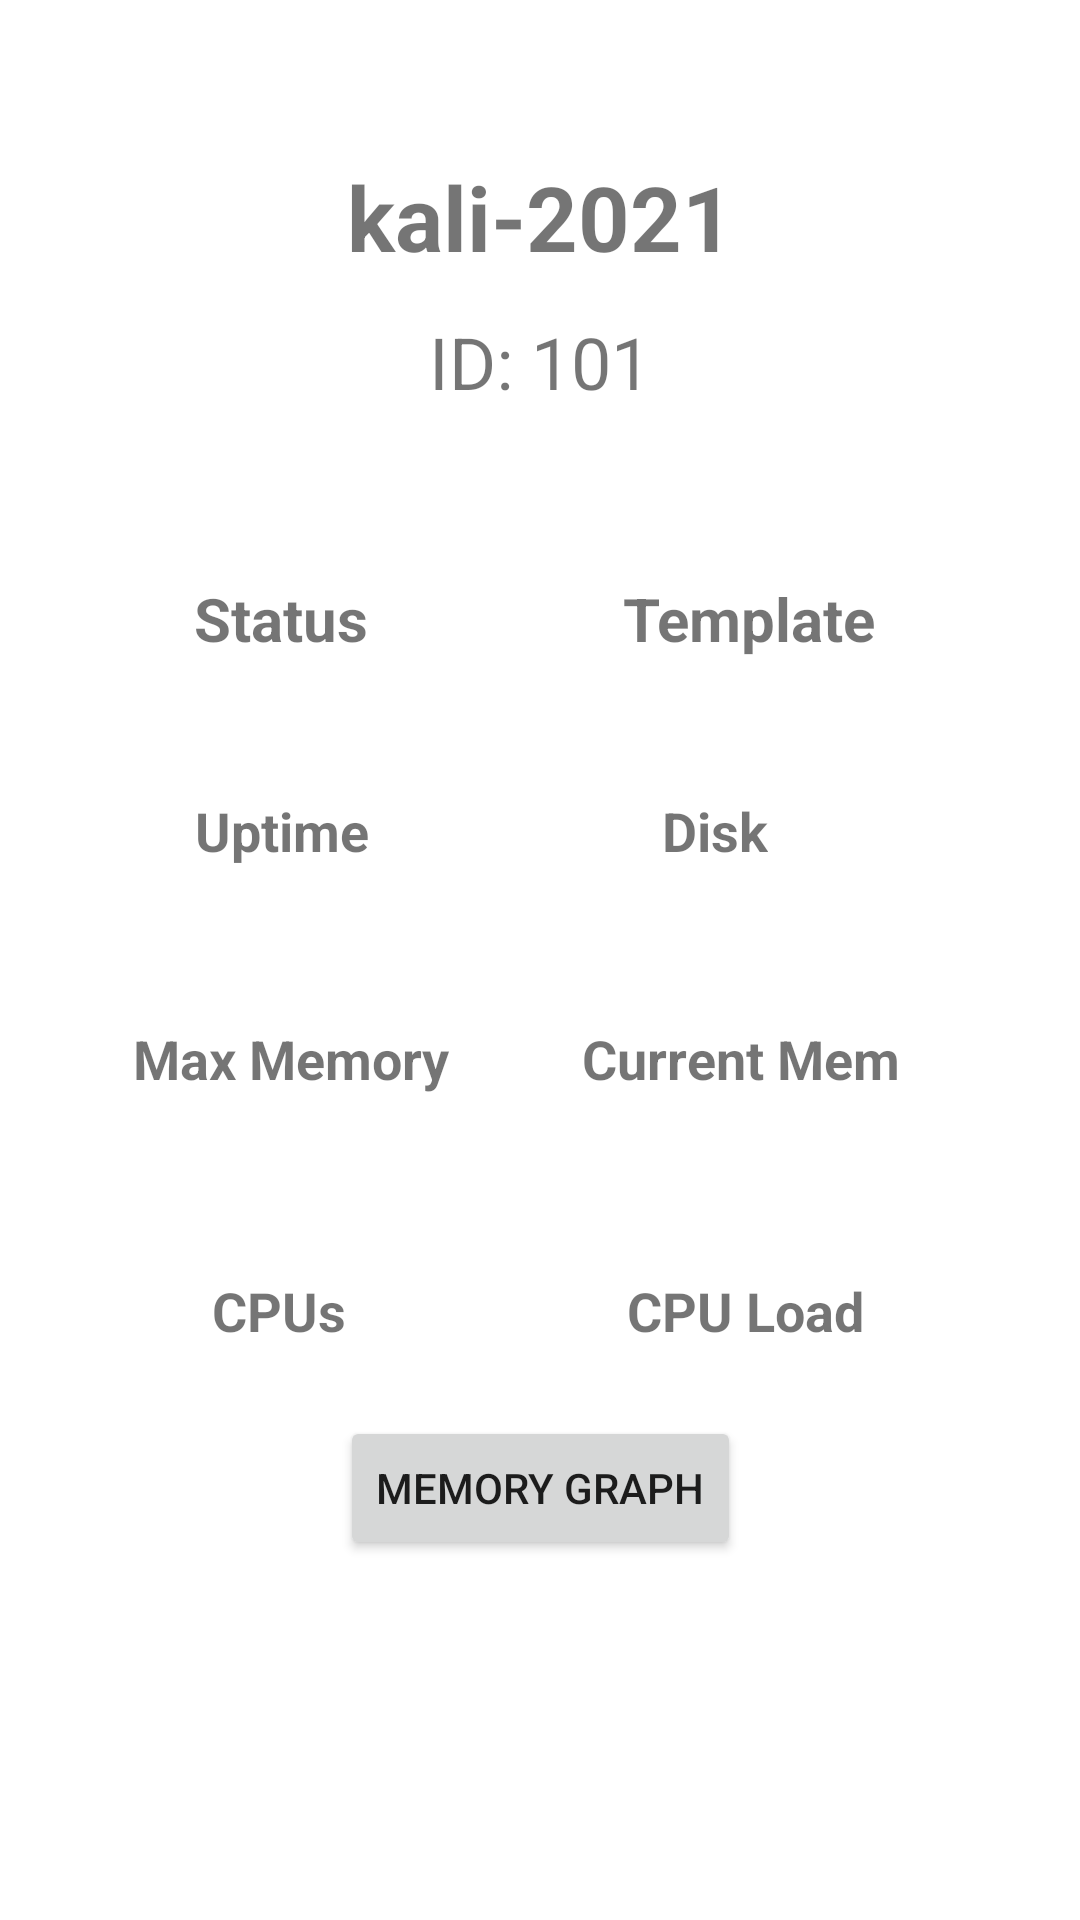

Produce the Android XML layout that renders to this screen, including the resource entries it uses.
<!-- AndroidManifest.xml: application theme Theme.VirtualEnvironmentMon -->
<!-- res/layout/activity_vm_details.xml -->
<?xml version="1.0" encoding="utf-8"?>
<androidx.constraintlayout.widget.ConstraintLayout xmlns:android="http://schemas.android.com/apk/res/android"
    android:layout_width="match_parent"
    android:layout_height="match_parent"
    xmlns:app="http://schemas.android.com/apk/res-auto"
    xmlns:tools="http://schemas.android.com/tools"
    android:id="@+id/GridLayout1"
    android:columnCount="2"
    android:rowCount="2"
    android:orientation="horizontal"
    tools:context=".vmDetailsActivity" >

    <TextView
        android:id="@+id/textView17"
        android:layout_width="wrap_content"
        android:layout_height="wrap_content"
        android:layout_marginTop="204dp"
        android:text="Max Memory"
        android:textSize="18sp"
        android:textStyle="bold"
        app:layout_constraintEnd_toStartOf="@+id/textView6"
        app:layout_constraintHorizontal_bias="0.434"
        app:layout_constraintStart_toStartOf="parent"
        app:layout_constraintTop_toBottomOf="@+id/tvVMID" />

    <TextView
        android:id="@+id/textView21"
        android:layout_width="wrap_content"
        android:layout_height="wrap_content"
        android:layout_marginTop="288dp"
        android:text="CPUs"
        android:textSize="18sp"
        android:textStyle="bold"
        app:layout_constraintEnd_toStartOf="@+id/textView6"
        app:layout_constraintHorizontal_bias="0.433"
        app:layout_constraintStart_toStartOf="parent"
        app:layout_constraintTop_toBottomOf="@+id/tvVMID" />

    <TextView
        android:id="@+id/textView22"
        android:layout_width="wrap_content"
        android:layout_height="wrap_content"
        android:layout_marginEnd="72dp"
        android:text="CPU Load"
        android:textSize="18sp"
        android:textStyle="bold"
        app:layout_constraintEnd_toEndOf="parent"
        app:layout_constraintTop_toTopOf="@+id/textView21" />

    <TextView
        android:id="@+id/tvVMCPULoad"
        android:layout_width="wrap_content"
        android:layout_height="wrap_content"
        android:layout_marginEnd="104dp"
        android:textAlignment="textStart"
        app:layout_constraintEnd_toEndOf="parent"
        app:layout_constraintTop_toTopOf="@+id/tvVMCores"
        tools:text="33 %" />

    <TextView
        android:id="@+id/tvVMCores"
        android:layout_width="wrap_content"
        android:layout_height="wrap_content"
        android:layout_marginTop="240dp"
        app:layout_constraintEnd_toStartOf="@+id/textView6"
        app:layout_constraintHorizontal_bias="0.422"
        app:layout_constraintStart_toStartOf="parent"
        app:layout_constraintTop_toBottomOf="@+id/textView4"
        tools:text="2 cores" />

    <TextView
        android:id="@+id/textView18"
        android:layout_width="wrap_content"
        android:layout_height="wrap_content"
        android:layout_marginEnd="60dp"
        android:text="Current Mem"
        android:textSize="18sp"
        android:textStyle="bold"
        app:layout_constraintEnd_toEndOf="parent"
        app:layout_constraintTop_toTopOf="@+id/textView17" />

    <TextView
        android:id="@+id/tvVMCurrentMem"
        android:layout_width="wrap_content"
        android:layout_height="wrap_content"
        android:layout_marginEnd="92dp"
        android:textAlignment="textStart"
        app:layout_constraintEnd_toEndOf="parent"
        app:layout_constraintTop_toTopOf="@+id/tvVMMaxMemory"
        tools:text="543 MB" />

    <TextView
        android:id="@+id/tvVMMaxMemory"
        android:layout_width="wrap_content"
        android:layout_height="wrap_content"
        android:layout_marginTop="156dp"
        app:layout_constraintEnd_toStartOf="@+id/textView6"
        app:layout_constraintHorizontal_bias="0.423"
        app:layout_constraintStart_toStartOf="parent"
        app:layout_constraintTop_toBottomOf="@+id/textView4"
        tools:text="2048 MB" />

    <TextView
        android:id="@+id/textView13"
        android:layout_width="wrap_content"
        android:layout_height="wrap_content"
        android:layout_marginTop="128dp"
        android:text="Uptime"
        android:textSize="18sp"
        android:textStyle="bold"
        app:layout_constraintEnd_toStartOf="@+id/textView6"
        app:layout_constraintHorizontal_bias="0.435"
        app:layout_constraintStart_toStartOf="parent"
        app:layout_constraintTop_toBottomOf="@+id/tvVMID" />

    <TextView
        android:id="@+id/tvVMUptime"
        android:layout_width="wrap_content"
        android:layout_height="wrap_content"
        android:layout_marginTop="80dp"
        app:layout_constraintEnd_toStartOf="@+id/textView6"
        app:layout_constraintHorizontal_bias="0.431"
        app:layout_constraintStart_toStartOf="parent"
        app:layout_constraintTop_toBottomOf="@+id/textView4"
        tools:text="55  m" />

    <TextView
        android:id="@+id/tvVMDisk"
        android:layout_width="wrap_content"
        android:layout_height="wrap_content"
        android:layout_marginEnd="92dp"
        android:textAlignment="textStart"
        app:layout_constraintEnd_toEndOf="parent"
        app:layout_constraintTop_toTopOf="@+id/tvVMUptime"
        tools:text="32 GB" />

    <TextView
        android:id="@+id/textView14"
        android:layout_width="wrap_content"
        android:layout_height="wrap_content"
        android:layout_marginEnd="104dp"
        android:text="Disk"
        android:textSize="18sp"
        android:textStyle="bold"
        app:layout_constraintEnd_toEndOf="parent"
        app:layout_constraintTop_toTopOf="@+id/textView13" />

    <TextView
        android:id="@+id/tvVMStatus"
        android:layout_width="wrap_content"
        android:layout_height="wrap_content"
        android:layout_marginTop="8dp"
        app:layout_constraintEnd_toStartOf="@+id/textView6"
        app:layout_constraintHorizontal_bias="0.433"
        app:layout_constraintStart_toStartOf="parent"
        app:layout_constraintTop_toBottomOf="@+id/textView4"
        tools:text="online" />

    <TextView
        android:id="@+id/tvVMTemplate"
        android:layout_width="wrap_content"
        android:layout_height="wrap_content"
        android:layout_marginEnd="108dp"
        android:textAlignment="textStart"
        app:layout_constraintEnd_toEndOf="parent"
        app:layout_constraintTop_toTopOf="@+id/tvVMStatus"
        tools:text="false" />

    <TextView
        android:id="@+id/tvVMName"
        android:layout_width="wrap_content"
        android:layout_height="wrap_content"
        android:layout_marginTop="52dp"
        android:text="kali-2021"
        android:textSize="30sp"
        android:textStyle="bold"
        app:layout_constraintEnd_toEndOf="parent"
        app:layout_constraintStart_toStartOf="parent"
        app:layout_constraintTop_toTopOf="parent"
        tools:text="kali-2021" />

    <TextView
        android:id="@+id/tvVMID"
        android:layout_width="wrap_content"
        android:layout_height="wrap_content"
        android:layout_marginTop="12dp"
        android:text="ID: 101"
        android:textSize="24sp"
        app:layout_constraintEnd_toEndOf="parent"
        app:layout_constraintStart_toStartOf="parent"
        app:layout_constraintTop_toBottomOf="@+id/tvVMName"
        tools:text="ID: 101" />

    <TextView
        android:id="@+id/textView4"
        android:layout_width="wrap_content"
        android:layout_height="wrap_content"
        android:layout_marginTop="56dp"
        android:text="Status"
        android:textSize="20sp"
        android:textStyle="bold"
        app:layout_constraintEnd_toStartOf="@+id/textView6"
        app:layout_constraintHorizontal_bias="0.433"
        app:layout_constraintStart_toStartOf="parent"
        app:layout_constraintTop_toBottomOf="@+id/tvVMID" />

    <TextView
        android:id="@+id/textView6"
        android:layout_width="wrap_content"
        android:layout_height="wrap_content"
        android:layout_marginEnd="68dp"
        android:text="Template"
        android:textSize="20sp"
        android:textStyle="bold"
        app:layout_constraintEnd_toEndOf="parent"
        app:layout_constraintTop_toTopOf="@+id/textView4" />

    <Button
        android:id="@+id/btGraph"
        android:layout_width="wrap_content"
        android:layout_height="wrap_content"
        android:layout_marginBottom="120dp"
        android:onClick="memoryGraphButtonHandler"
        android:text="Memory Graph"
        app:layout_constraintBottom_toBottomOf="parent"
        app:layout_constraintEnd_toEndOf="parent"
        app:layout_constraintStart_toStartOf="parent" />

</androidx.constraintlayout.widget.ConstraintLayout>
<!-- resources referenced by this layout -->
<resources>
  <style name="Theme.VirtualEnvironmentMon" parent="Theme.MaterialComponents.DayNight.DarkActionBar">
          
          <item name="colorPrimary">@color/purple_500</item>
          <item name="colorPrimaryVariant">@color/purple_700</item>
          <item name="colorOnPrimary">@color/white</item>
          
          <item name="colorSecondary">@color/teal_200</item>
          <item name="colorSecondaryVariant">@color/teal_700</item>
          <item name="colorOnSecondary">@color/black</item>
          
          <item name="android:statusBarColor" tools:targetApi="l">?attr/colorPrimaryVariant</item>
          
      </style>
  <color name="purple_500">#FF6200EE</color>
  <color name="purple_700">#FF3700B3</color>
  <color name="white">#FFFFFFFF</color>
  <color name="teal_200">#FF03DAC5</color>
  <color name="teal_700">#FF018786</color>
  <color name="black">#FF000000</color>
</resources>
